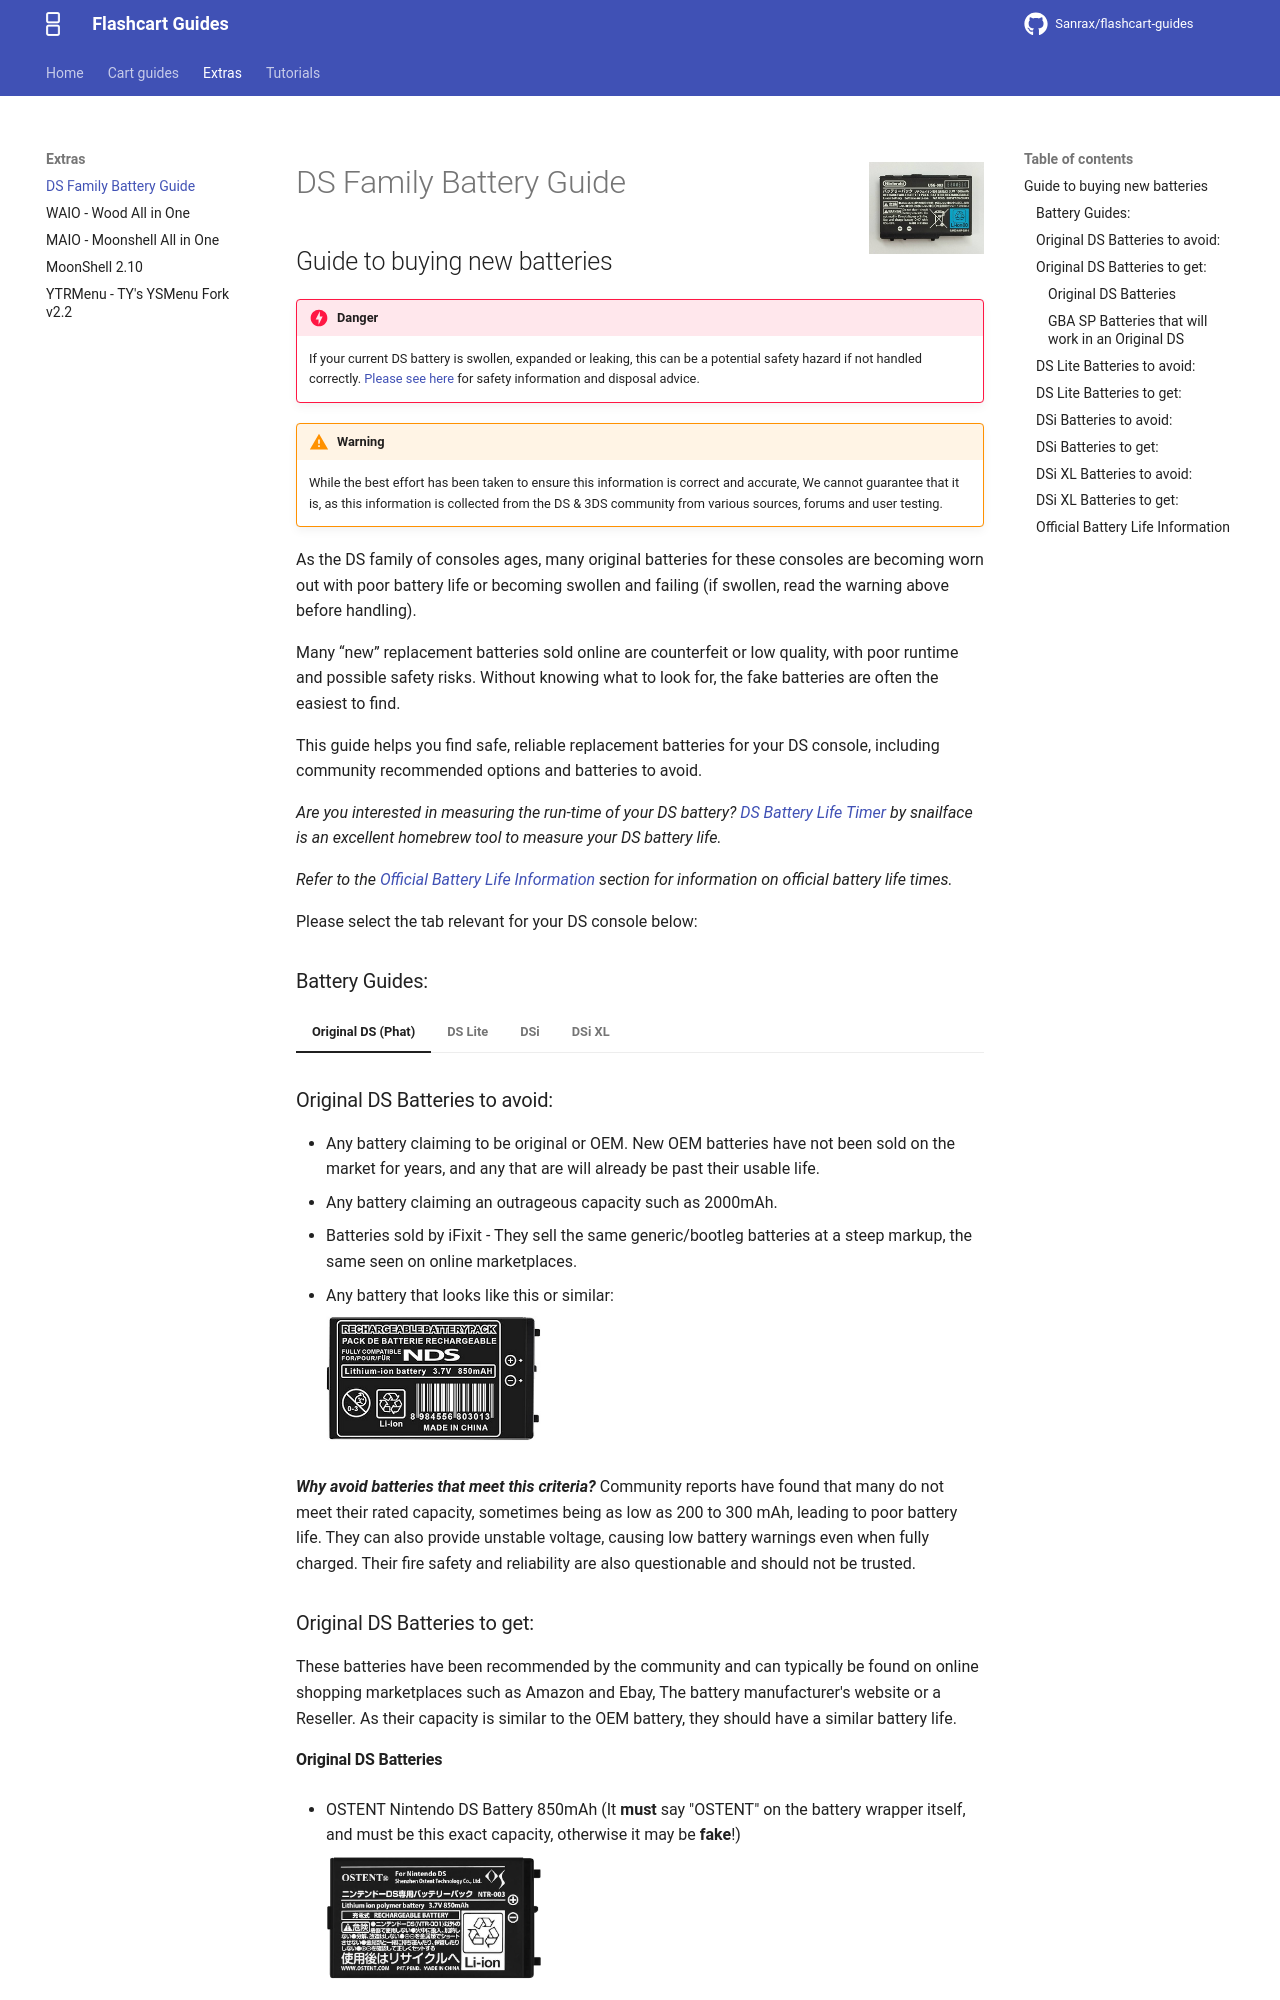

repository: nandobecerraortiz/flashcart-guides · page: extras/battery/index.html · generator: mkdocs

---
title: DS Family Battery Guide
---

![Battery](../images/battery/header_image.jpg){ align=right width="115"}
# DS Family Battery Guide
## Guide to buying new batteries

!!! danger

    If your current DS battery is swollen, expanded or leaking, this can be a potential safety hazard if not handled correctly. [Please see here](https://www.ifixit.com/Wiki/What_to_do_with_a_swollen_battery) for safety information and disposal advice.

!!! warning

    While the best effort has been taken to ensure this information is correct and accurate, We cannot guarantee that it is, as this information is collected from the DS & 3DS community from various sources, forums and user testing.

As the DS family of consoles ages, many original batteries for these consoles are becoming worn out with poor battery life or becoming swollen and failing (if swollen, read the warning above before handling).

Many “new” replacement batteries sold online are counterfeit or low quality, with poor runtime and possible safety risks. Without knowing what to look for, the fake batteries are often the easiest to find.

This guide helps you find safe, reliable replacement batteries for your DS console, including community recommended options and batteries to avoid.

*Are you interested in measuring the run-time of your DS battery? [DS Battery Life Timer](https://www.gamebrew.org/wiki/DS_Battery_Life_Timer)  by snailface is an excellent homebrew tool to measure your DS battery life.*

*Refer to the [Official Battery Life Information](#official-battery-life-information) section for information on official battery life times.*

Please select the tab relevant for your DS console below:
